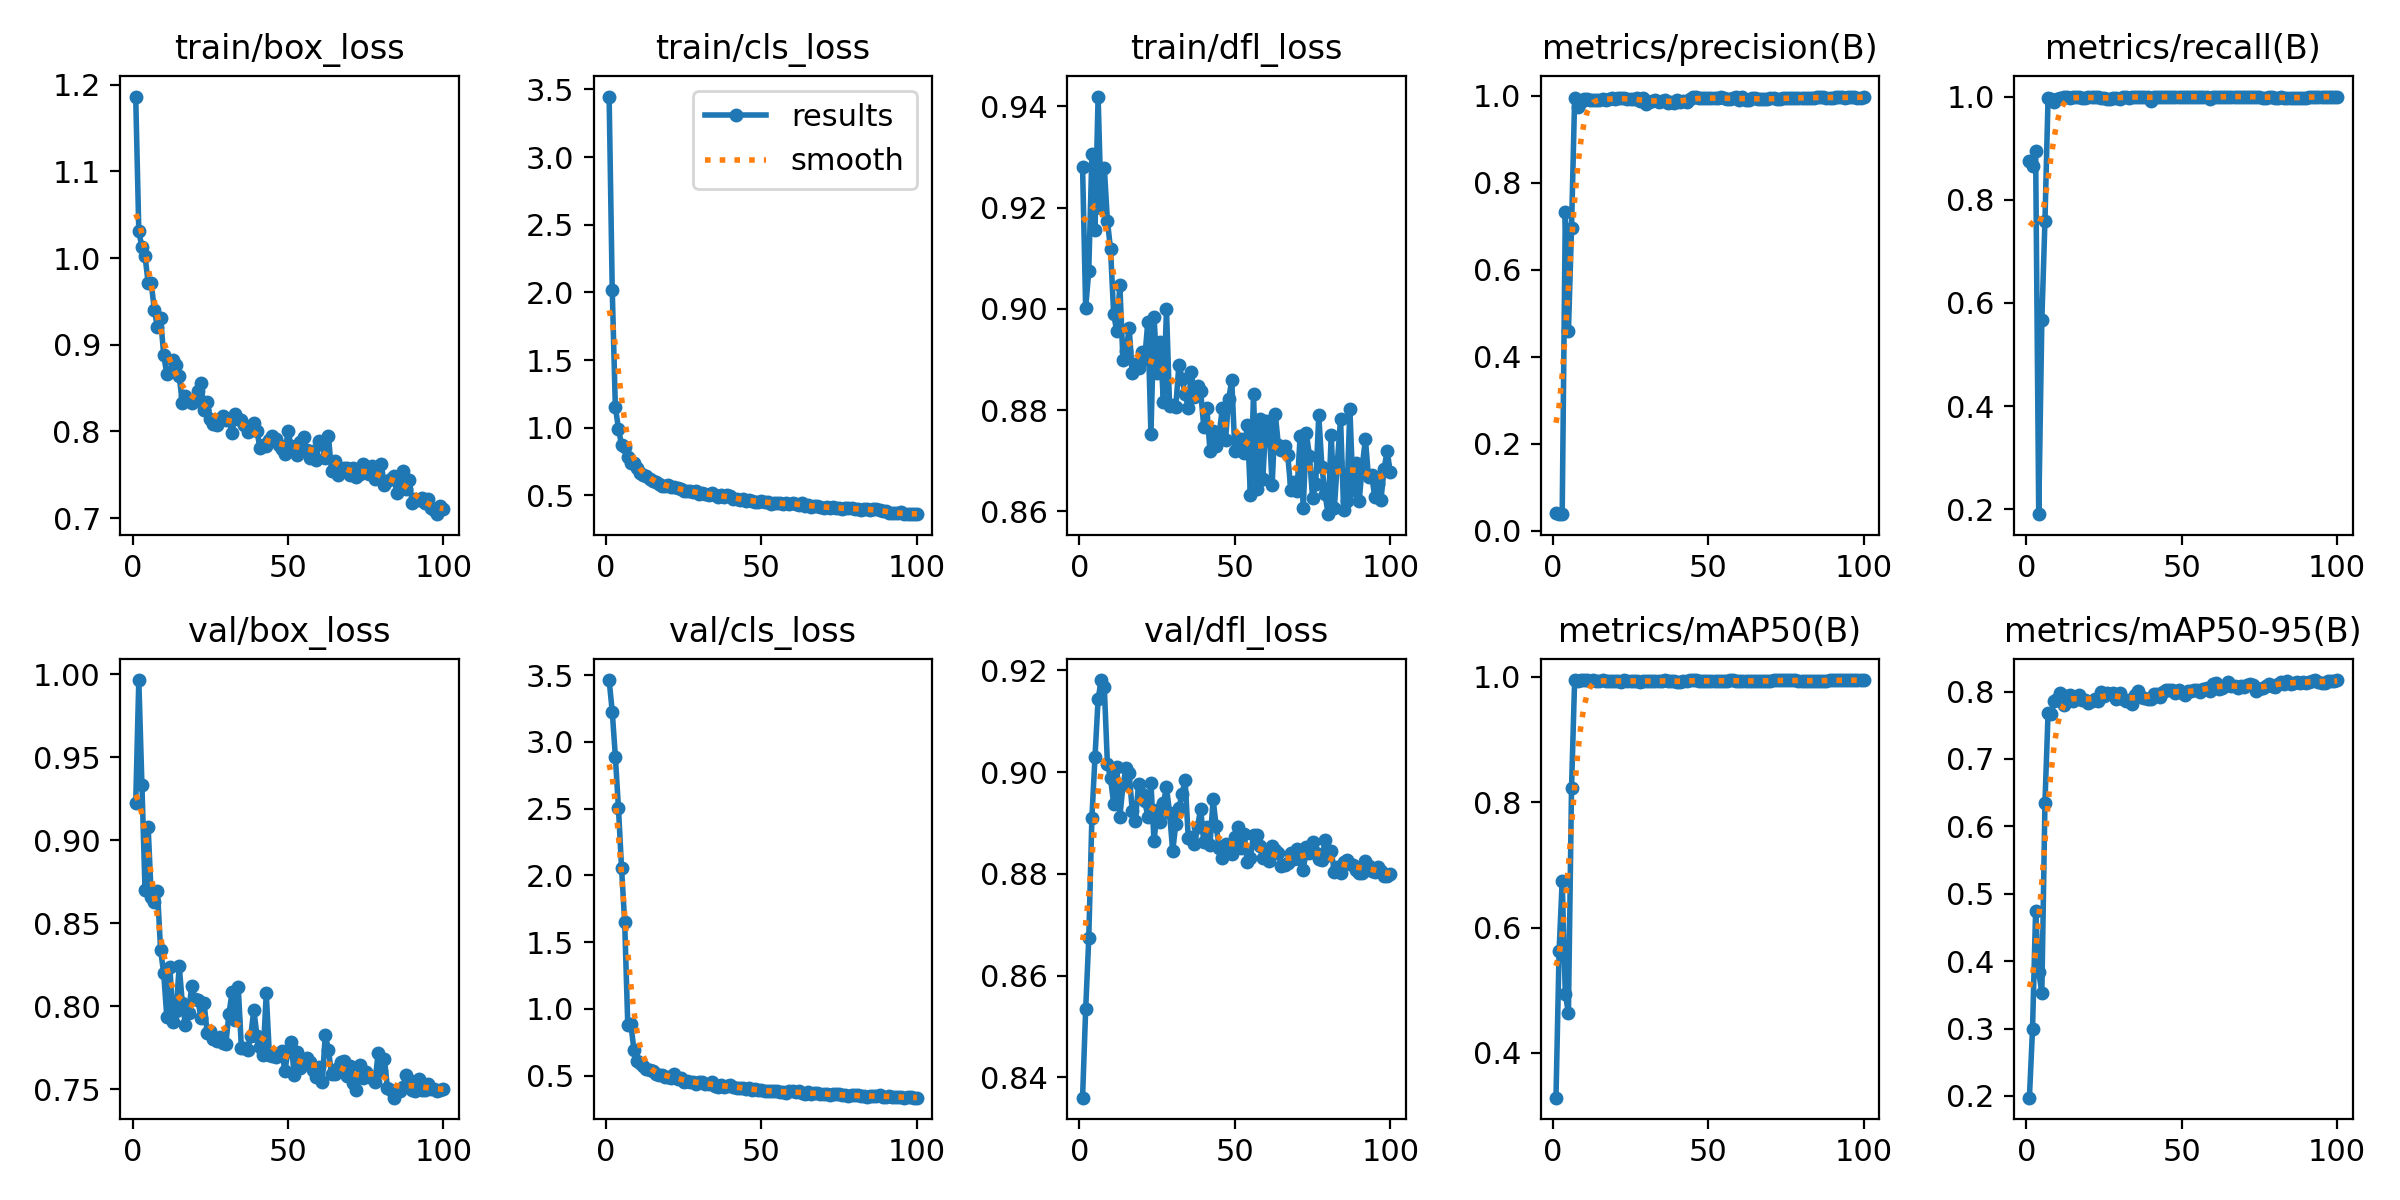

Values plotted in this chart, from the file beside it:
epoch, time, train/box_loss, train/cls_loss, train/dfl_loss, metrics/precision(B), metrics/recall(B), metrics/mAP50(B), metrics/mAP50-95(B), val/box_loss, val/cls_loss, val/dfl_loss, lr/pg0, lr/pg1, lr/pg2
1, 4.85, 1.186, 3.447, 0.9281, 0.03944, 0.875, 0.3284, 0.1975, 0.9224, 3.464, 0.836, 0.0002286, 0.0002286, 0.0002286
2, 8, 1.031, 2.017, 0.9001, 0.03773, 0.8662, 0.5622, 0.2988, 0.9965, 3.228, 0.8534, 0.0004669, 0.0004669, 0.0004669
3, 11.11, 1.012, 1.152, 0.9075, 0.03841, 0.8947, 0.6746, 0.4746, 0.9334, 2.891, 0.8674, 0.0007004, 0.0007004, 0.0007004
4, 14.01, 1.002, 0.9933, 0.9305, 0.7318, 0.1906, 0.4946, 0.3842, 0.8699, 2.505, 0.891, 0.000929, 0.000929, 0.000929
5, 16.89, 0.9714, 0.8722, 0.9156, 0.4579, 0.5668, 0.4627, 0.3533, 0.9081, 2.054, 0.9029, 0.001153, 0.001153, 0.001153
6, 19.92, 0.9708, 0.8596, 0.9419, 0.6957, 0.7588, 0.8225, 0.6347, 0.866, 1.65, 0.9143, 0.001358, 0.001358, 0.001358
7, 22.89, 0.9403, 0.7853, 0.92, 0.994, 0.9978, 0.995, 0.7681, 0.863, 0.8813, 0.9181, 0.001344, 0.001344, 0.001344
8, 25.94, 0.92, 0.7372, 0.9279, 0.974, 0.9945, 0.993, 0.7673, 0.8697, 0.8848, 0.9166, 0.00133, 0.00133, 0.00133
9, 28.84, 0.9311, 0.7419, 0.9173, 0.9848, 0.9891, 0.9947, 0.786, 0.834, 0.6893, 0.9016, 0.001316, 0.001316, 0.001316
10, 31.81, 0.8883, 0.7055, 0.9118, 0.9921, 0.9944, 0.9948, 0.7894, 0.8199, 0.6132, 0.8988, 0.001302, 0.001302, 0.001302
11, 34.75, 0.8663, 0.6653, 0.8991, 0.9937, 0.9978, 0.9946, 0.7982, 0.7936, 0.5953, 0.8938, 0.001288, 0.001288, 0.001288
12, 37.86, 0.8681, 0.6509, 0.8955, 0.9903, 1, 0.993, 0.7797, 0.8235, 0.573, 0.901, 0.001273, 0.001273, 0.001273
13, 41.2, 0.882, 0.6458, 0.9046, 0.9907, 0.9983, 0.9946, 0.7933, 0.7904, 0.5469, 0.8912, 0.001259, 0.001259, 0.001259
14, 44.09, 0.8769, 0.6199, 0.8899, 0.9895, 0.9973, 0.9939, 0.7949, 0.7974, 0.5394, 0.8974, 0.001245, 0.001245, 0.001245
15, 46.94, 0.8634, 0.6087, 0.8917, 0.9916, 0.9984, 0.9934, 0.7865, 0.8242, 0.5375, 0.9008, 0.001231, 0.001231, 0.001231
16, 49.85, 0.8331, 0.5982, 0.8962, 0.9918, 0.9982, 0.9949, 0.7918, 0.8018, 0.5145, 0.8998, 0.001217, 0.001217, 0.001217
17, 52.78, 0.8404, 0.5819, 0.8874, 0.9905, 1, 0.993, 0.7944, 0.7885, 0.5052, 0.8923, 0.001203, 0.001203, 0.001203
18, 55.67, 0.8347, 0.5709, 0.8891, 0.9935, 0.9978, 0.9932, 0.7873, 0.7959, 0.5088, 0.8904, 0.001189, 0.001189, 0.001189
19, 58.67, 0.8332, 0.5684, 0.8883, 0.9942, 0.9971, 0.9939, 0.7872, 0.8119, 0.4931, 0.8976, 0.001174, 0.001174, 0.001174
20, 61.61, 0.8352, 0.5734, 0.8914, 0.992, 0.9984, 0.9929, 0.783, 0.8043, 0.4935, 0.8957, 0.00116, 0.00116, 0.00116
21, 64.7, 0.8462, 0.5585, 0.8901, 0.9944, 0.9985, 0.9932, 0.7865, 0.8037, 0.484, 0.8944, 0.001146, 0.001146, 0.001146
22, 67.44, 0.8557, 0.5619, 0.8975, 0.9946, 0.9982, 0.9925, 0.7894, 0.793, 0.511, 0.8912, 0.001132, 0.001132, 0.001132
23, 70.39, 0.8245, 0.5511, 0.8752, 0.9951, 0.9983, 0.9947, 0.7854, 0.8019, 0.4738, 0.8979, 0.001118, 0.001118, 0.001118
24, 73.27, 0.8344, 0.5437, 0.8984, 0.9924, 0.998, 0.9937, 0.7992, 0.7838, 0.4794, 0.8864, 0.001104, 0.001104, 0.001104
25, 76.19, 0.8148, 0.5333, 0.8873, 0.993, 0.9979, 0.9942, 0.7941, 0.7851, 0.4549, 0.8926, 0.001089, 0.001089, 0.001089
26, 79.04, 0.8083, 0.5315, 0.8934, 0.9939, 0.996, 0.9936, 0.7979, 0.7799, 0.4614, 0.8902, 0.001075, 0.001075, 0.001075
27, 82.01, 0.8073, 0.5329, 0.8816, 0.9946, 0.9958, 0.9935, 0.7956, 0.7789, 0.4503, 0.8939, 0.001061, 0.001061, 0.001061
28, 84.69, 0.8148, 0.5269, 0.9, 0.988, 0.9978, 0.9922, 0.7981, 0.7817, 0.4502, 0.897, 0.001047, 0.001047, 0.001047
29, 87.72, 0.8182, 0.533, 0.8808, 0.9942, 0.998, 0.994, 0.7895, 0.778, 0.4406, 0.892, 0.001033, 0.001033, 0.001033
30, 90.49, 0.8137, 0.5112, 0.881, 0.9822, 0.9961, 0.9932, 0.7985, 0.7774, 0.456, 0.8844, 0.001019, 0.001019, 0.001019
31, 93.28, 0.8144, 0.5147, 0.8807, 0.9869, 0.9995, 0.9932, 0.7891, 0.7954, 0.4515, 0.8898, 0.001005, 0.001005, 0.001005
32, 96.17, 0.7984, 0.5106, 0.889, 0.9883, 1, 0.9929, 0.7865, 0.8084, 0.434, 0.8929, 0.0009904, 0.0009904, 0.0009904
33, 99.01, 0.8202, 0.501, 0.8862, 0.9911, 0.9981, 0.9938, 0.7879, 0.7914, 0.4403, 0.8957, 0.0009763, 0.0009763, 0.0009763
34, 101.8, 0.8146, 0.5185, 0.8831, 0.9867, 0.9997, 0.9928, 0.7813, 0.8113, 0.4502, 0.8984, 0.0009621, 0.0009621, 0.0009621
35, 104.8, 0.8134, 0.5044, 0.8805, 0.9892, 0.9999, 0.9938, 0.7944, 0.7747, 0.419, 0.8871, 0.000948, 0.000948, 0.000948
36, 107.6, 0.807, 0.4873, 0.8876, 0.9897, 0.9996, 0.9947, 0.8004, 0.7747, 0.4153, 0.8873, 0.0009339, 0.0009339, 0.0009339
37, 110.5, 0.7997, 0.5015, 0.8826, 0.9845, 0.9997, 0.9938, 0.7918, 0.7737, 0.4299, 0.8858, 0.0009197, 0.0009197, 0.0009197
38, 113.4, 0.8017, 0.4864, 0.8847, 0.9867, 0.9997, 0.9939, 0.791, 0.7819, 0.4185, 0.8893, 0.0009056, 0.0009056, 0.0009056
39, 116.3, 0.8094, 0.5013, 0.8837, 0.9837, 0.9996, 0.993, 0.7882, 0.7979, 0.4224, 0.8928, 0.0008914, 0.0008914, 0.0008914
40, 119.1, 0.8001, 0.4968, 0.8767, 0.9907, 0.9916, 0.992, 0.789, 0.7823, 0.4288, 0.8862, 0.0008773, 0.0008773, 0.0008773
41, 121.9, 0.7804, 0.4716, 0.8804, 0.985, 0.9997, 0.9919, 0.7965, 0.7754, 0.4159, 0.8891, 0.0008631, 0.0008631, 0.0008631
42, 124.8, 0.7847, 0.4721, 0.8718, 0.9879, 0.9991, 0.9927, 0.7961, 0.7705, 0.4075, 0.8857, 0.000849, 0.000849, 0.000849
43, 127.6, 0.7832, 0.4665, 0.8758, 0.9858, 1, 0.9931, 0.7912, 0.8077, 0.4099, 0.8946, 0.0008348, 0.0008348, 0.0008348
44, 130.5, 0.7897, 0.474, 0.8729, 0.9936, 0.9983, 0.9946, 0.7994, 0.7709, 0.4084, 0.8893, 0.0008207, 0.0008207, 0.0008207
45, 133.3, 0.7946, 0.46, 0.8756, 0.9969, 1, 0.995, 0.8029, 0.7699, 0.4034, 0.885, 0.0008065, 0.0008065, 0.0008065
46, 136.3, 0.7913, 0.4688, 0.8805, 0.9967, 0.9995, 0.995, 0.8017, 0.7692, 0.4092, 0.8831, 0.0007924, 0.0007924, 0.0007924
47, 139, 0.7845, 0.4597, 0.8741, 0.9946, 1, 0.9932, 0.8018, 0.7708, 0.3943, 0.8858, 0.0007782, 0.0007782, 0.0007782
48, 141.9, 0.7793, 0.4517, 0.8821, 0.9942, 0.9991, 0.9935, 0.7982, 0.7731, 0.4005, 0.8849, 0.0007641, 0.0007641, 0.0007641
49, 144.6, 0.7739, 0.4512, 0.8859, 0.9943, 1, 0.9937, 0.8026, 0.761, 0.3898, 0.8839, 0.0007499, 0.0007499, 0.0007499
50, 147.3, 0.8007, 0.4576, 0.872, 0.9943, 1, 0.9933, 0.7981, 0.7731, 0.3898, 0.8872, 0.0007358, 0.0007358, 0.0007358
51, 150.4, 0.7827, 0.454, 0.8733, 0.995, 1, 0.9932, 0.7947, 0.7784, 0.3881, 0.8891, 0.0007216, 0.0007216, 0.0007216
52, 153.3, 0.7773, 0.4491, 0.8742, 0.9947, 1, 0.9941, 0.8006, 0.7583, 0.3832, 0.885, 0.0007075, 0.0007075, 0.0007075
53, 156.1, 0.7732, 0.4354, 0.8716, 0.9948, 1, 0.994, 0.8005, 0.7724, 0.3851, 0.8878, 0.0006934, 0.0006934, 0.0006934
54, 158.8, 0.7875, 0.4412, 0.8771, 0.997, 0.999, 0.9936, 0.8027, 0.7625, 0.3852, 0.8823, 0.0006792, 0.0006792, 0.0006792
55, 161.6, 0.7933, 0.4416, 0.8631, 0.994, 1, 0.9941, 0.8017, 0.7654, 0.3843, 0.8831, 0.0006651, 0.0006651, 0.0006651
56, 164.5, 0.778, 0.447, 0.8832, 0.992, 1, 0.9928, 0.7988, 0.7687, 0.3752, 0.8877, 0.0006509, 0.0006509, 0.0006509
57, 167.4, 0.7696, 0.4353, 0.8645, 0.9931, 0.9996, 0.9946, 0.8035, 0.7664, 0.3789, 0.8876, 0.0006368, 0.0006368, 0.0006368
58, 170.3, 0.7773, 0.4405, 0.8783, 0.996, 0.9982, 0.995, 0.8051, 0.7618, 0.3704, 0.8855, 0.0006226, 0.0006226, 0.0006226
59, 173.1, 0.7675, 0.4354, 0.8664, 0.9966, 0.9946, 0.9939, 0.8014, 0.7576, 0.3817, 0.8831, 0.0006085, 0.0006085, 0.0006085
60, 175.7, 0.7892, 0.4456, 0.8779, 0.9916, 1, 0.9931, 0.8111, 0.7633, 0.3833, 0.884, 0.0005943, 0.0005943, 0.0005943
... 40 more rows
